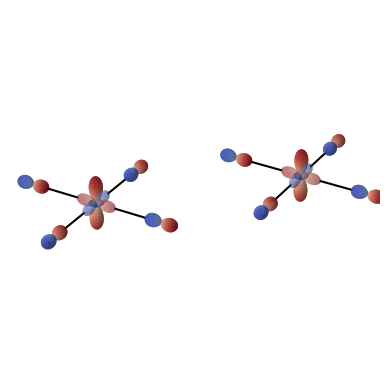

The script that saved this image:
import numpy as np
from tqdm import tqdm
import matplotlib.pyplot as plt
from mpl_toolkits.mplot3d import Axes3D

plt.rcParams['text.usetex'] = True


class Arrow3D:
    def __init__(self, ax, x, y, z, dx, dy, dz, color='black', arrow_length_ratio=0.1):
        self.ax = ax
        self.x = x
        self.y = y
        self.z = z
        self.dx = dx
        self.dy = dy
        self.dz = dz
        self.color = color
        self.arrow_length_ratio = arrow_length_ratio

    def draw(self):
        self.ax.quiver(self.x, self.y, self.z, self.dx, self.dy, self.dz, \
                       color=self.color, arrow_length_ratio=self.arrow_length_ratio, linewidth=1)


###############################################################################################
# Cu_orbs = ('d3z2r2','dx2y2','dxy','dyz','dxz')
Cu_orbs = ['d3z2r2', 'dx2y2']
# O_orbs = ('px','py','pz')
Ox_orbs = ['px']
Oy_orbs = ['py']

square_range = 1
Ox_positions = []
Oy_positions = []
for i in range(-square_range, square_range + 1):
    for j in range(-square_range, square_range + 1):
        if i % 2 == 1 and j % 2 == 0:
            Ox_positions.append([i, j, 1])
            Ox_positions.append([i, j, -1])
        elif i % 2 == 0 and j % 2 == 1:
            Oy_positions.append([i, j, 1])
            Oy_positions.append([i, j, -1])
Cu_positions = [[0, 0, 0], [2, 2, 0]]
Ox_positions = [[1, 0, 0], [-1, 0, 0], [3, 2, 0], [1, 2, 0]]
Oy_positions = [[0, 1, 0], [0, -1, 0], [2, 3, 0], [2, 1, 0]]


# 定义极坐标方程
def px_equation(theta, phi):
    return np.sqrt(3 / np.pi) / 2 * np.sin(theta) * np.cos(phi)


def py_equation(theta, phi):
    return np.sqrt(3 / np.pi) / 2 * np.sin(theta) * np.sin(phi)


def pz_equation(theta, phi):
    return np.sqrt(3 / np.pi) / 2 * np.cos(theta)


def d3z2r2_equation(theta, phi):
    return np.sqrt(5 / np.pi) / 4 * (3 * np.cos(theta) ** 2 - 1)


def dx2y2_equation(theta, phi):
    return np.sqrt(15 / np.pi) / 4 * (np.sin(theta) ** 2 * np.cos(2 * phi))


def dxy_equation(theta, phi):
    return np.sqrt(15 / np.pi) / 4 * (np.sin(theta) ** 2 * np.sin(2 * phi))


def dyz_equation(theta, phi):
    return np.sqrt(15 / np.pi) / 2 * (np.sin(theta) * np.cos(theta) * np.sin(phi))


def dxz_equation(theta, phi):
    return np.sqrt(15 / np.pi) / 2 * (np.sin(theta) * np.cos(theta) * np.cos(phi))


# 定义theta和phi的范围
theta = np.linspace(0, np.pi, 300)
phi = np.linspace(0, 2 * np.pi, 300)

# 创建网格
Theta, Phi = np.meshgrid(theta, phi)

# 创建3D图形对象
fig = plt.figure()
ax = fig.add_subplot(111, projection='3d')

# 计算直角坐标系下的坐标
for Cu_pos in Cu_positions:
    x = Cu_pos[0]
    y = Cu_pos[1]
    z = Cu_pos[2]
    for orb in Cu_orbs:
        if orb == 'd3z2r2':
            level = 1
            a = 1.0
        elif orb == 'dx2y2':
            level = 2
            a = 0.4
        else:
            level = 1
            a = 1.0
        val = eval(orb + '_equation(Theta,Phi)')
        r = val ** 2
        colors = plt.cm.coolwarm((val - val.min()) / (val.max() - val.min()))
        X = x + r * np.sin(Theta) * np.cos(Phi)
        Y = y + r * np.sin(Theta) * np.sin(Phi)
        Z = z + r * np.cos(Theta)

        # 绘制曲面图
        ax.plot_surface(X, Y, Z, facecolors=colors, shade=True, alpha=a, zorder=level, antialiased=True, linewidth=0)
for Ox_pos in Ox_positions:
    x = Ox_pos[0]
    y = Ox_pos[1]
    z = Ox_pos[2]
    for orb in Ox_orbs:
        if orb == 'py':
            level = 1
        elif orb == 'pz':
            level = 1
        else:
            level = 1
        val = eval(orb + '_equation(Theta,Phi)')
        r = val ** 2
        colors = plt.cm.coolwarm((val - val.min()) / (val.max() - val.min()))
        X = x + r * np.sin(Theta) * np.cos(Phi)
        Y = y + r * np.sin(Theta) * np.sin(Phi)
        Z = z + r * np.cos(Theta)

        # 绘制曲面图
        ax.plot_surface(X, Y, Z, facecolors=colors, shade=True, alpha=1, zorder=level, antialiased=True, linewidth=0)
for Oy_pos in Oy_positions:
    x = Oy_pos[0]
    y = Oy_pos[1]
    z = Oy_pos[2]
    for orb in Oy_orbs:
        if orb == 'py':
            level = 1
        elif orb == 'pz':
            level = 1
        else:
            level = 1
        val = eval(orb + '_equation(Theta,Phi)')
        r = val ** 2
        colors = plt.cm.coolwarm((val - val.min()) / (val.max() - val.min()))
        X = x + r * np.sin(Theta) * np.cos(Phi)
        Y = y + r * np.sin(Theta) * np.sin(Phi)
        Z = z + r * np.cos(Theta)

        ax.plot_surface(X, Y, Z, facecolors=colors, shade=True, alpha=1, zorder=level, antialiased=True, linewidth=0)

# val = pz_equation(Theta,Phi)
# r = val**2
# colors = plt.cm.coolwarm((val - val.min()) / (val.max() - val.min()))
# X = r * np.sin(Theta) * np.cos(Phi)
# Y = r * np.sin(Theta) * np.sin(Phi)
# Z = r * np.cos(Theta)
# ax.plot_surface(X, Y, Z, facecolors=colors ,shade=True,alpha=1,antialiased=True,linewidth=0)
#########################################################################
zs = [0]
directions = [1, -1]
a1 = 15 / np.pi / 16
b1 = 1 - 3 / np.pi / 4
Cu2x = Cu_positions[1][0]
Cu2y = Cu_positions[1][1]
for z in zs:
    for drt in directions:
        ax.plot([drt * a1, drt * b1], [0, 0], [z, z], color='black')
        ax.plot([0, 0], [drt * a1, drt * b1], [z, z], color='black')
        ax.plot([drt * a1 + Cu2x, drt * b1 + Cu2x], [Cu2y, Cu2y], [z, z], color='black')
        ax.plot([Cu2x, Cu2x], [drt * a1 + Cu2y, drt * b1 + Cu2y], [z, z], color='black')

a2 = 3 / np.pi / 4
b2 = 1 - 5 / np.pi / 4
# ax.plot([0,0], [0,0], [a2,b2], color='blue',zorder = 0)
# ax.plot([0,0], [0,0], [-a2,-b2], color='blue',zorder = 0)

# ax.text(1.3, 0, 1, "$p_x$", color='black', fontsize=15,weight='bold')
# ax.text(0, 1.35, 1, "$p_y$", color='black', fontsize=15,weight='bold')
# ax.text(0.1, 0.1, 0, "$p_z$", color='black', fontsize=15,weight='bold')
# ax.text(-0.1, -0.1, 1.5, "$d_{3z^2-r^2}$", color='black', fontsize=15,weight='bold')
# ax.text(0.2, 0.2, 1, "$d_{x^2-y^2}$", color='black', fontsize=15,weight='bold')
# ax.text(0.05, 0.05, 0.35, "$t_{dO}$", color='blue', fontsize=15,weight='bold')
# ax.text(0.45, 0.2, -1, "$t_{pd}$", color='blue', fontsize=15,weight='bold')
# ax.text(-0.8, -0.8, -1, "$t_{pp}$", color='blue', fontsize=15,weight='bold')
# ax.plot([-1,-0.2], [-0.2,-1], [-1,-1], color='black')
# ax.plot([-1,-0.2], [0,0], [-0.8,0], color='blue')
# ax.text(-0.5, 0, -0.5, "$t_{pO}$", color='blue', fontsize=15,weight='bold')


# axis_point =[1,-1,-1]
# arrowx = Arrow3D(ax, axis_point[0], axis_point[1], axis_point[2], 0.5, 0, 0, color='black')
# arrowx.draw()
# arrowy = Arrow3D(ax, axis_point[0], axis_point[1], axis_point[2], 0, 0.5, 0, color='black')
# arrowy.draw()
# arrowz = Arrow3D(ax, axis_point[0], axis_point[1], axis_point[2], 0, 0, 0.5, color='black')
# arrowz.draw()
# ax.text(axis_point[0]+0.6, axis_point[1], axis_point[2], "$x$", color='black', fontsize=15,weight='bold')
# ax.text(axis_point[0], axis_point[1]+0.6, axis_point[2], "$y$", color='black', fontsize=15,weight='bold')
# ax.text(axis_point[0], axis_point[1], axis_point[2]+0.6, "$z$", color='black', fontsize=15,weight='bold')
# 设置图形参数
ax.set_xlabel('X')
ax.set_ylabel('Y')
ax.set_zlabel('Z')

# 设置坐标轴范围
ax.set_xlim([-1.5, 3.5])
ax.set_ylim([0.8, 1.2])
# ax.set_zlim([0.6, 0.6])

ax.axis('off')
ax.set_aspect('equal')
# ax.view_init(elev=30, azim=225)

# 显示图形
plt.show()
plt.tight_layout()
# plt.savefig('CuO2bilayer_3D.png',dpi=1000)
plt.savefig('CuO2bilayer_3D.pdf')
